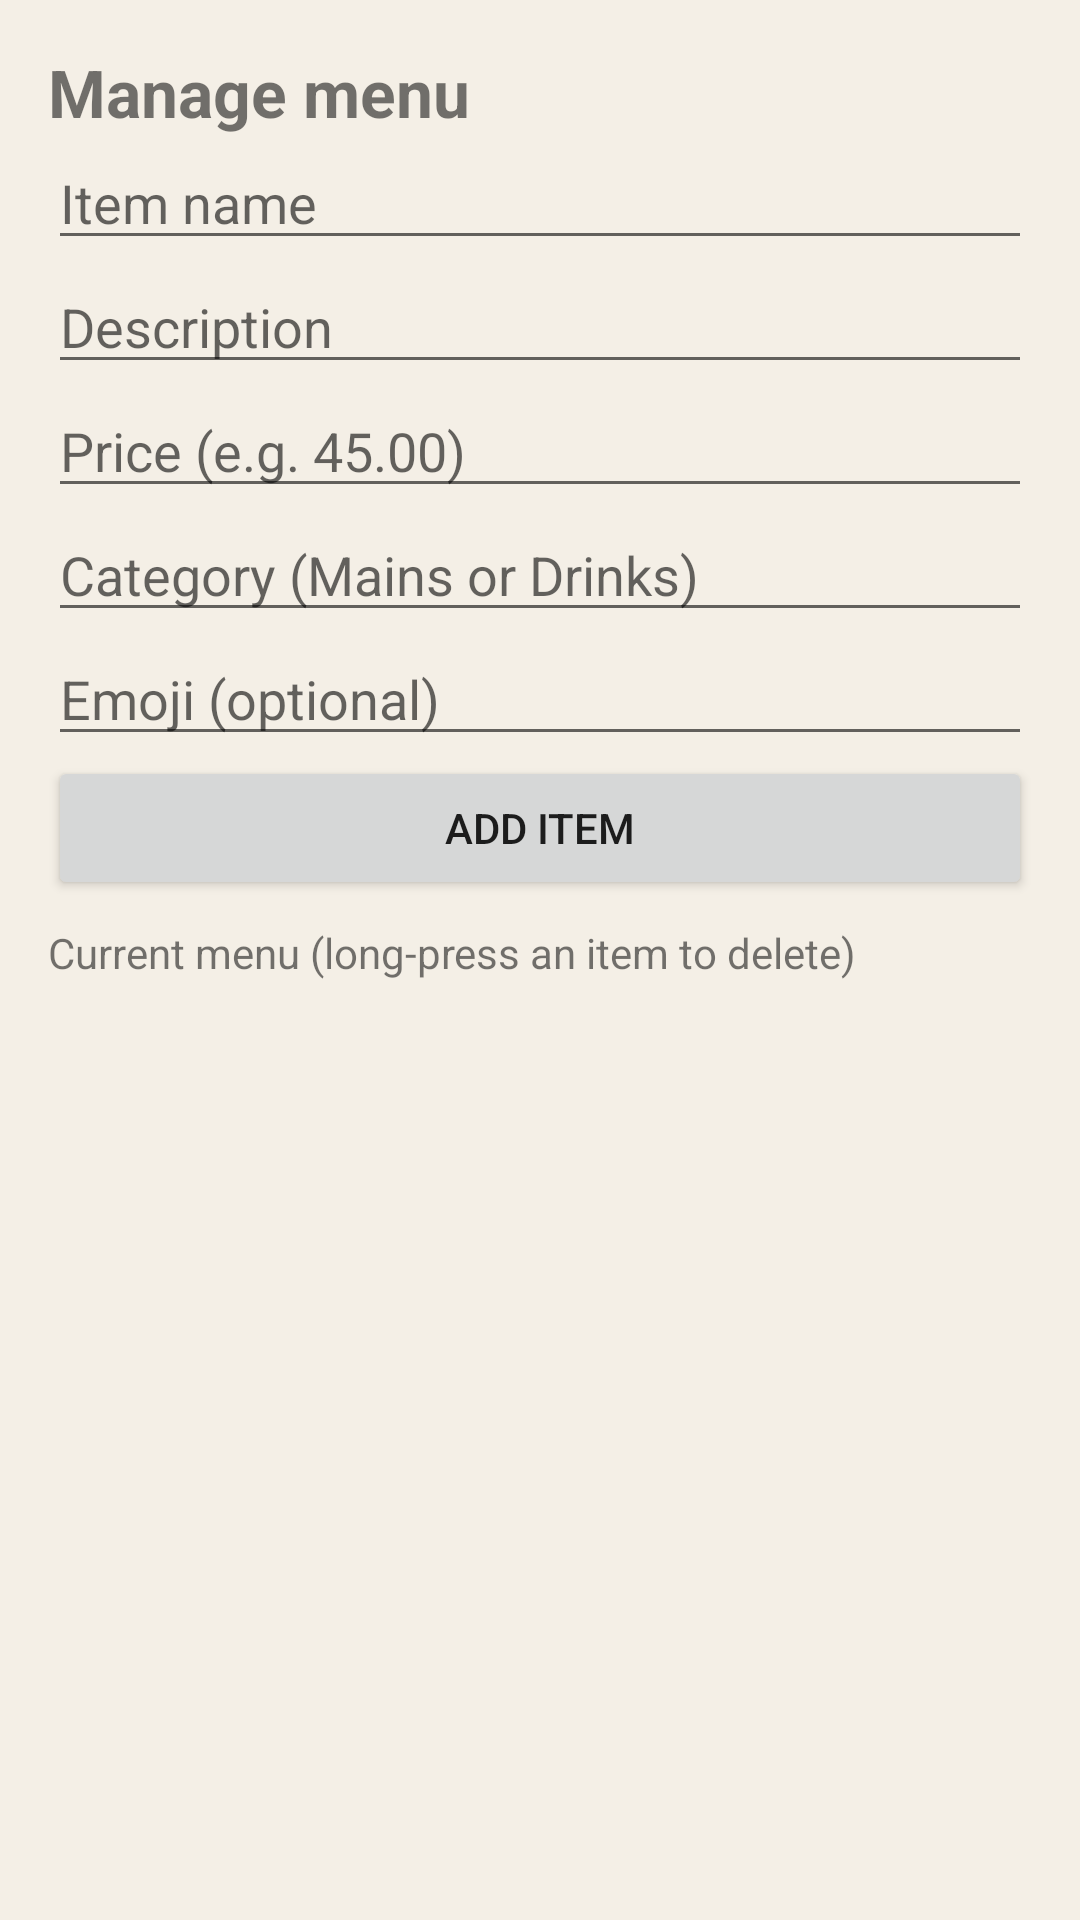

This screen was rendered from an Android layout file. Write that file and the resources it references.
<!-- AndroidManifest.xml: application theme Theme.ShannosFoodTruck -->
<!-- res/layout/activity_admin_menu.xml -->
<?xml version="1.0" encoding="utf-8"?>
<LinearLayout xmlns:android="http://schemas.android.com/apk/res/android"
    android:layout_width="match_parent" android:layout_height="match_parent"
    android:orientation="vertical" android:padding="16dp">
    <TextView android:layout_width="wrap_content" android:layout_height="wrap_content"
        android:text="Manage menu" android:textSize="22sp" android:textStyle="bold"/>
    <EditText android:id="@+id/inputItemName" android:layout_width="match_parent"
        android:layout_height="wrap_content" android:hint="Item name"/>
    <EditText android:id="@+id/inputItemDesc" android:layout_width="match_parent"
        android:layout_height="wrap_content" android:hint="Description"/>
    <EditText android:id="@+id/inputItemPrice" android:layout_width="match_parent"
        android:layout_height="wrap_content" android:hint="Price (e.g. 45.00)"
        android:inputType="numberDecimal"/>
    <EditText android:id="@+id/inputItemCategory" android:layout_width="match_parent"
        android:layout_height="wrap_content" android:hint="Category (Mains or Drinks)"/>
    <EditText android:id="@+id/inputItemEmoji" android:layout_width="match_parent"
        android:layout_height="wrap_content" android:hint="Emoji (optional)"/>
    <Button android:id="@+id/buttonAddItem" android:layout_width="match_parent"
        android:layout_height="wrap_content" android:text="Add item"/>
    <TextView android:layout_width="wrap_content" android:layout_height="wrap_content"
        android:layout_marginTop="8dp" android:text="Current menu (long-press an item to delete)"/>
    <ListView android:id="@+id/listMenu" android:layout_width="match_parent"
        android:layout_height="0dp" android:layout_weight="1"/>
</LinearLayout>
<!-- resources referenced by this layout -->
<resources>
  <style name="Theme.ShannosFoodTruck" parent="android:Theme.Material.Light.NoActionBar">
          <item name="android:windowBackground">@color/paper</item>
          <item name="android:statusBarColor">@color/paper</item>
          <item name="android:navigationBarColor">@color/paper</item>
          <item name="android:windowLightStatusBar">true</item>
      </style>
  <color name="paper">#FFF4EFE6</color>
</resources>
